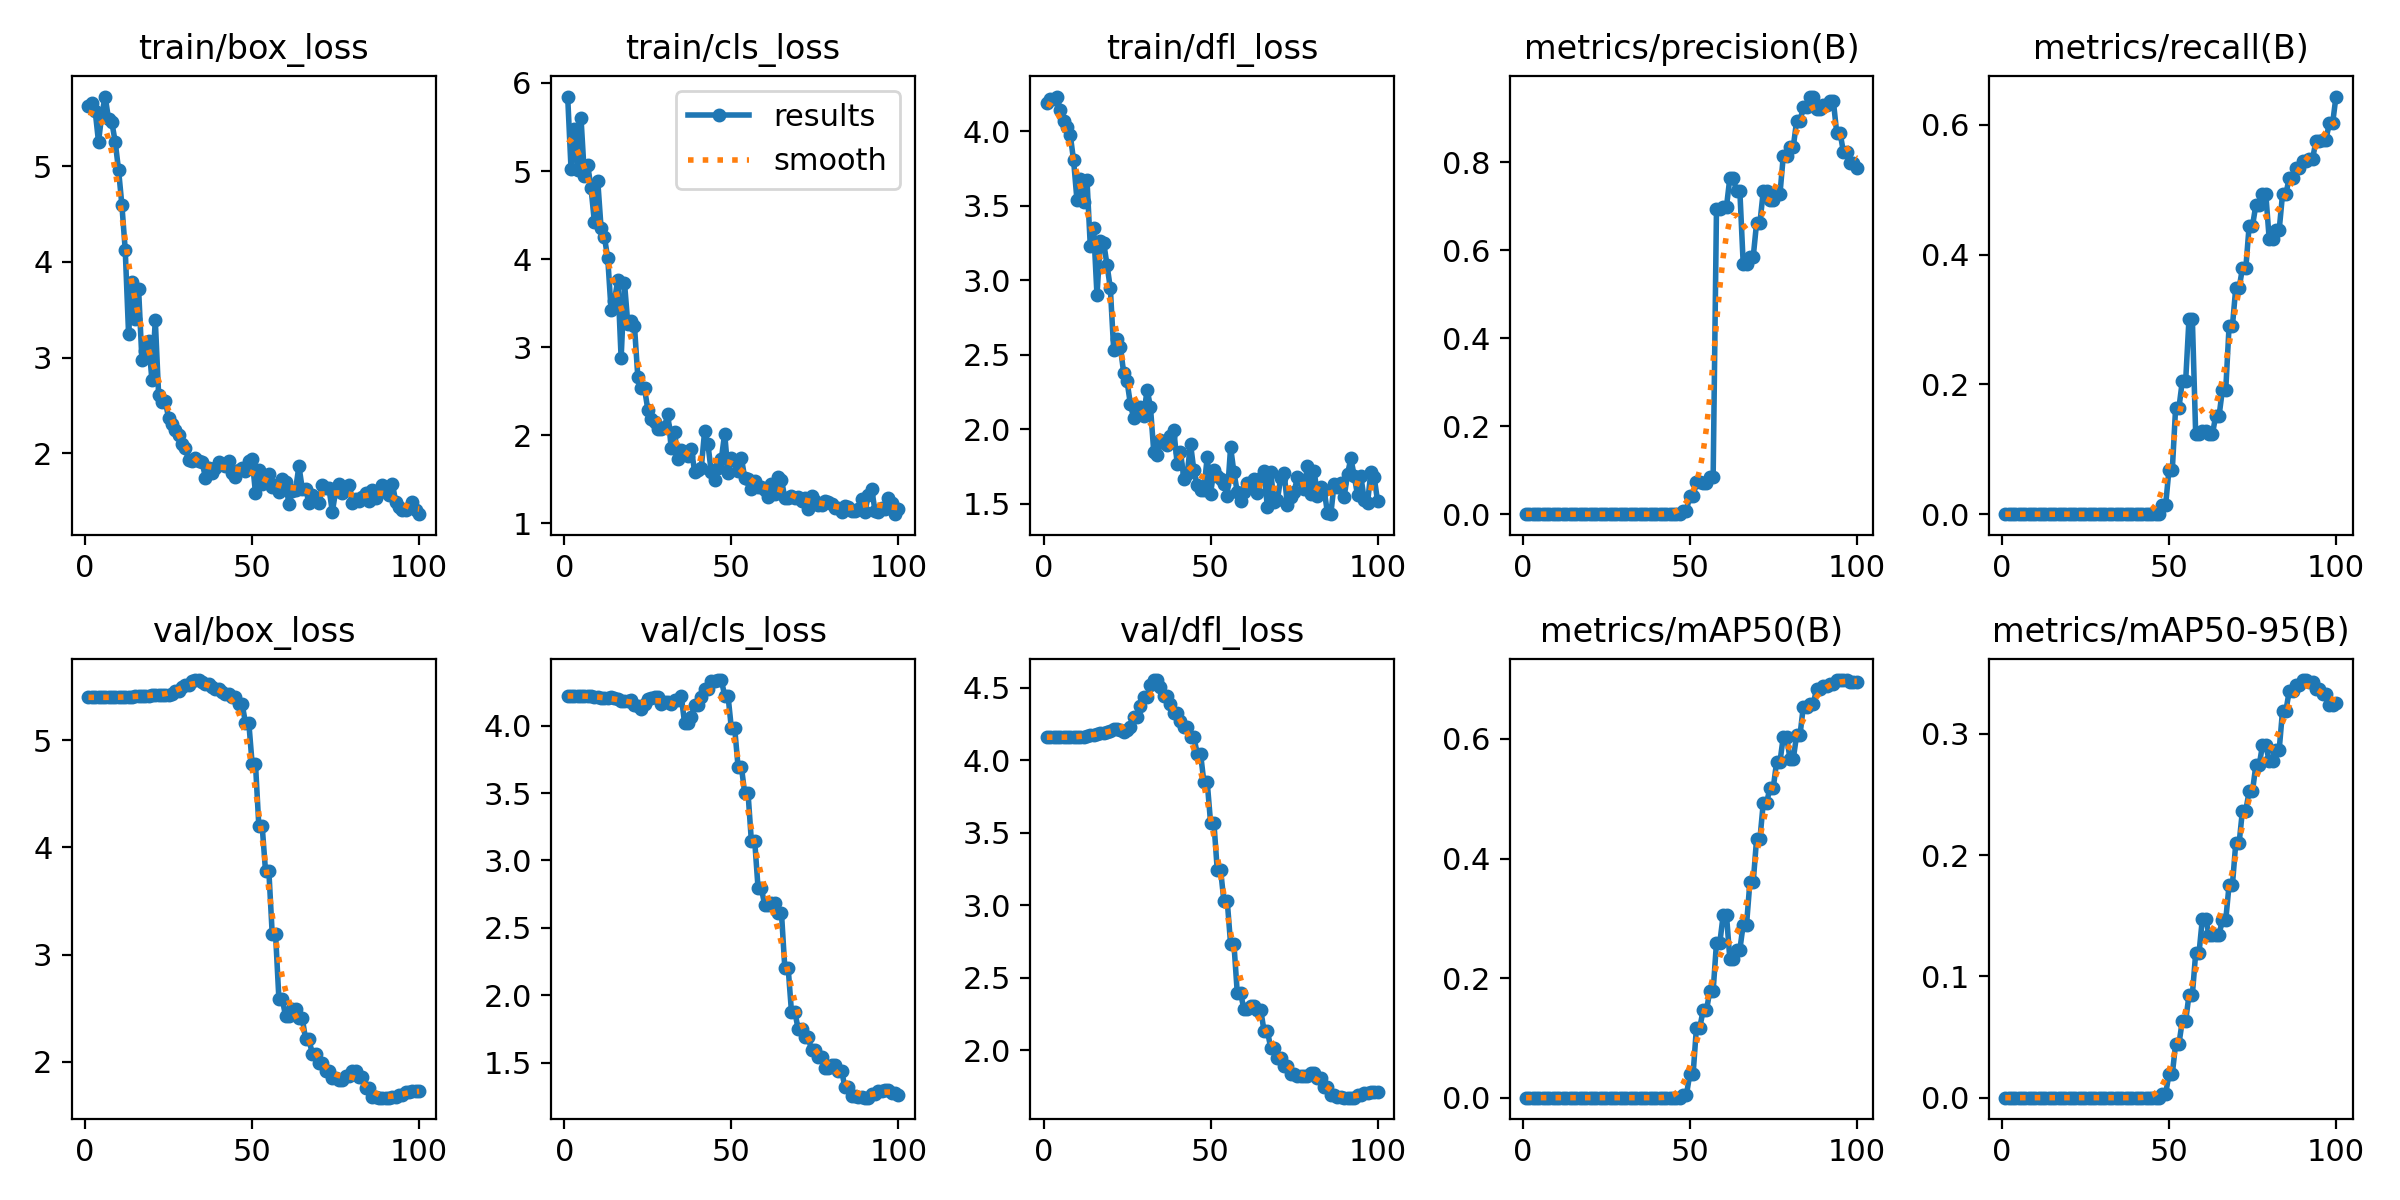

Values plotted in this chart, from the file beside it:
epoch, train/box_loss, train/cls_loss, train/dfl_loss, metrics/precision(B), metrics/recall(B), metrics/mAP50(B), metrics/mAP50-95(B), val/box_loss, val/cls_loss, val/dfl_loss, lr/pg0, lr/pg1, lr/pg2
1, 5.625, 5.846, 4.189, 0, 0, 0, 0, 5.401, 4.221, 4.159, 2e-05, 2e-05, 2e-05
2, 5.658, 5.029, 4.212, 0, 0, 0, 0, 5.401, 4.22, 4.159, 5.9406e-05, 5.9406e-05, 5.9406e-05
3, 5.578, 5.481, 4.215, 0, 0, 0, 0, 5.401, 4.218, 4.159, 9.802e-05, 9.802e-05, 9.802e-05
4, 5.254, 5.015, 4.231, 0, 0, 0, 0, 5.399, 4.219, 4.158, 0.0001358, 0.0001358, 0.0001358
5, 5.541, 5.598, 4.143, 0, 0, 0, 0, 5.399, 4.222, 4.158, 0.0001729, 0.0001729, 0.0001729
6, 5.726, 4.942, 4.068, 0, 0, 0, 0, 5.399, 4.222, 4.158, 0.0002091, 0.0002091, 0.0002091
7, 5.491, 5.066, 4.024, 0, 0, 0, 0, 5.4, 4.222, 4.158, 0.0002446, 0.0002446, 0.0002446
8, 5.457, 4.806, 3.973, 0, 0, 0, 0, 5.401, 4.223, 4.159, 0.0002792, 0.0002792, 0.0002792
9, 5.253, 4.419, 3.803, 0, 0, 0, 0, 5.401, 4.212, 4.159, 0.0003131, 0.0003131, 0.0003131
10, 4.962, 4.891, 3.538, 0, 0, 0, 0, 5.401, 4.21, 4.16, 0.0003461, 0.0003461, 0.0003461
11, 4.593, 4.351, 3.679, 0, 0, 0, 0, 5.401, 4.207, 4.161, 0.0003784, 0.0003784, 0.0003784
12, 4.126, 4.252, 3.524, 0, 0, 0, 0, 5.402, 4.207, 4.163, 0.0004099, 0.0004099, 0.0004099
13, 3.25, 4.008, 3.674, 0, 0, 0, 0, 5.403, 4.205, 4.167, 0.0004406, 0.0004406, 0.0004406
14, 3.786, 3.421, 3.228, 0, 0, 0, 0, 5.405, 4.209, 4.172, 0.0004705, 0.0004705, 0.0004705
15, 3.403, 3.528, 3.349, 0, 0, 0, 0, 5.409, 4.202, 4.175, 0.0004996, 0.0004996, 0.0004996
16, 3.717, 3.767, 2.897, 0, 0, 0, 0, 5.41, 4.194, 4.18, 0.0005279, 0.0005279, 0.0005279
17, 2.974, 2.874, 3.261, 0, 0, 0, 0, 5.414, 4.182, 4.186, 0.0005555, 0.0005555, 0.0005555
18, 3.067, 3.735, 3.251, 0, 0, 0, 0, 5.414, 4.185, 4.188, 0.0005822, 0.0005822, 0.0005822
19, 3.17, 3.267, 3.102, 0, 0, 0, 0, 5.416, 4.182, 4.192, 0.0006081, 0.0006081, 0.0006081
20, 2.762, 3.296, 2.944, 0, 0, 0, 0, 5.421, 4.191, 4.202, 0.0006333, 0.0006333, 0.0006333
21, 3.392, 3.237, 2.532, 0, 0, 0, 0, 5.426, 4.156, 4.215, 0.0006576, 0.0006576, 0.0006576
22, 2.611, 2.663, 2.604, 0, 0, 0, 0, 5.426, 4.144, 4.215, 0.0006812, 0.0006812, 0.0006812
23, 2.534, 2.542, 2.551, 0, 0, 0, 0, 5.425, 4.124, 4.21, 0.000704, 0.000704, 0.000704
24, 2.544, 2.533, 2.375, 0, 0, 0, 0, 5.418, 4.161, 4.196, 0.000726, 0.000726, 0.000726
25, 2.367, 2.291, 2.321, 0, 0, 0, 0, 5.424, 4.194, 4.208, 0.0007472, 0.0007472, 0.0007472
26, 2.311, 2.187, 2.167, 0, 0, 0, 0, 5.433, 4.206, 4.227, 0.0007675, 0.0007675, 0.0007675
27, 2.24, 2.153, 2.071, 0, 0, 0, 0, 5.463, 4.214, 4.296, 0.0007872, 0.0007872, 0.0007872
28, 2.192, 2.077, 2.096, 0, 0, 0, 0, 5.463, 4.214, 4.296, 0.000806, 0.000806, 0.000806
29, 2.095, 2.076, 2.147, 0, 0, 0, 0, 5.495, 4.161, 4.373, 0.000824, 0.000824, 0.000824
30, 2.053, 2.098, 2.09, 0, 0, 0, 0, 5.519, 4.178, 4.436, 0.0008412, 0.0008412, 0.0008412
31, 1.928, 2.246, 2.264, 0, 0, 0, 0, 5.519, 4.178, 4.436, 0.0008577, 0.0008577, 0.0008577
32, 1.92, 1.853, 2.15, 0, 0, 0, 0, 5.549, 4.159, 4.517, 0.0008733, 0.0008733, 0.0008733
33, 1.948, 2.038, 1.845, 0, 0, 0, 0, 5.561, 4.188, 4.553, 0.0008882, 0.0008882, 0.0008882
34, 1.919, 1.736, 1.825, 0, 0, 0, 0, 5.561, 4.188, 4.553, 0.0009022, 0.0009022, 0.0009022
35, 1.913, 1.83, 1.928, 0, 0, 0, 0, 5.545, 4.218, 4.506, 0.0009155, 0.0009155, 0.0009155
36, 1.747, 1.81, 1.904, 0, 0, 0, 0, 5.522, 4.019, 4.444, 0.000928, 0.000928, 0.000928
37, 1.842, 1.763, 1.89, 0, 0, 0, 0, 5.522, 4.019, 4.444, 0.0009397, 0.0009397, 0.0009397
38, 1.79, 1.849, 1.956, 0, 0, 0, 0, 5.501, 4.068, 4.386, 0.0009505, 0.0009505, 0.0009505
39, 1.845, 1.59, 1.992, 0, 0, 0, 0, 5.476, 4.153, 4.324, 0.0009606, 0.0009606, 0.0009606
40, 1.912, 1.609, 1.768, 0, 0, 0, 0, 5.476, 4.153, 4.324, 0.00097, 0.00097, 0.00097
41, 1.889, 1.632, 1.847, 0, 0, 0, 0, 5.454, 4.213, 4.269, 0.0009785, 0.0009785, 0.0009785
42, 1.869, 2.053, 1.666, 0, 0, 0, 0, 5.436, 4.272, 4.227, 0.0009862, 0.0009862, 0.0009862
43, 1.915, 1.897, 1.696, 0, 0, 0, 0, 5.436, 4.272, 4.227, 0.0009931, 0.0009931, 0.0009931
44, 1.792, 1.58, 1.901, 0, 0, 0, 0, 5.403, 4.329, 4.159, 0.0009993, 0.0009993, 0.0009993
45, 1.752, 1.495, 1.723, 0, 0, 0, 0, 5.403, 4.329, 4.159, 0.001005, 0.001005, 0.001005
46, 1.822, 1.624, 1.622, 0, 0, 0, 0, 5.335, 4.338, 4.046, 0.001009, 0.001009, 0.001009
47, 1.848, 1.732, 1.593, 0, 0, 0, 0, 5.335, 4.338, 4.046, 0.001013, 0.001013, 0.001013
48, 1.82, 2.02, 1.592, 0.00833, 0.0137, 0.00446, 0.00313, 5.163, 4.223, 3.849, 0.001016, 0.001016, 0.001016
49, 1.921, 1.575, 1.812, 0.00833, 0.0137, 0.00446, 0.00313, 5.163, 4.223, 3.849, 0.001018, 0.001018, 0.001018
50, 1.942, 1.743, 1.567, 0.04032, 0.06849, 0.03903, 0.01923, 4.777, 3.98, 3.57, 0.00102, 0.00102, 0.00102
51, 1.583, 1.703, 1.722, 0.04032, 0.06849, 0.03903, 0.01923, 4.777, 3.98, 3.57, 0.00101, 0.00101, 0.00101
52, 1.827, 1.597, 1.685, 0.07362, 0.1644, 0.1172, 0.04467, 4.198, 3.696, 3.244, 0.0009902, 0.0009902, 0.0009902
53, 1.676, 1.74, 1.665, 0.07362, 0.1644, 0.1172, 0.04467, 4.198, 3.696, 3.244, 0.0009704, 0.0009704, 0.0009704
54, 1.712, 1.521, 1.631, 0.07109, 0.2055, 0.1459, 0.06336, 3.78, 3.497, 3.027, 0.0009506, 0.0009506, 0.0009506
55, 1.789, 1.51, 1.549, 0.07109, 0.2055, 0.1459, 0.06336, 3.78, 3.497, 3.027, 0.0009308, 0.0009308, 0.0009308
56, 1.651, 1.393, 1.878, 0.08365, 0.3014, 0.1787, 0.08459, 3.195, 3.14, 2.732, 0.000911, 0.000911, 0.000911
57, 1.664, 1.483, 1.708, 0.08365, 0.3014, 0.1787, 0.08459, 3.195, 3.14, 2.732, 0.0008912, 0.0008912, 0.0008912
58, 1.595, 1.413, 1.578, 0.6941, 0.1233, 0.2591, 0.1193, 2.59, 2.792, 2.394, 0.0008714, 0.0008714, 0.0008714
59, 1.728, 1.419, 1.52, 0.6941, 0.1233, 0.2591, 0.1193, 2.59, 2.792, 2.394, 0.0008516, 0.0008516, 0.0008516
60, 1.704, 1.379, 1.574, 0.6997, 0.1279, 0.3051, 0.1476, 2.425, 2.666, 2.281, 0.0008318, 0.0008318, 0.0008318
... 40 more rows
